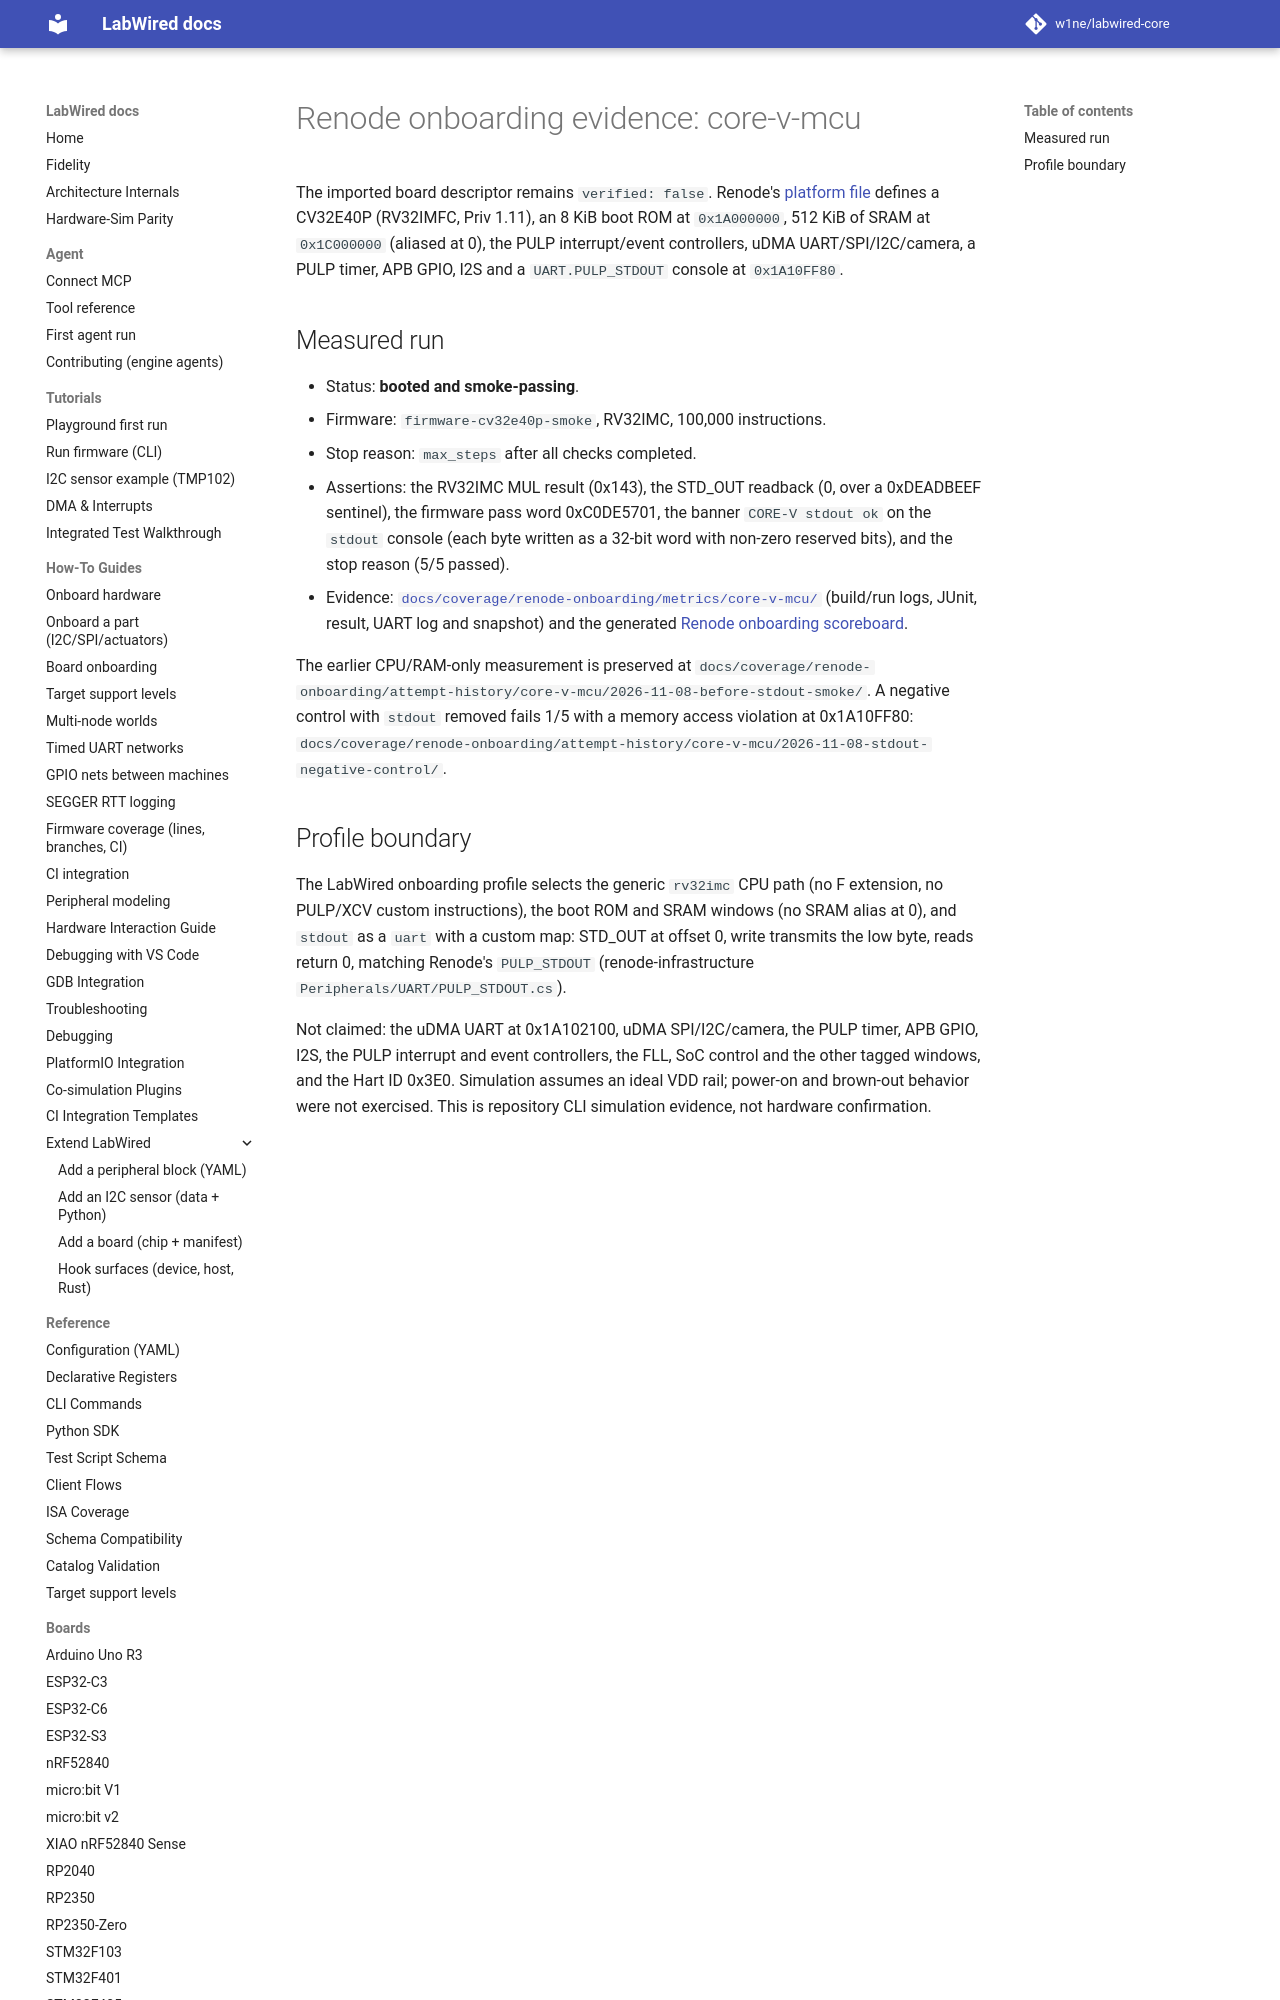

repository: CrispStrobe/labwired-core · page: boards/core-v-mcu/index.html · generator: mkdocs

# Renode onboarding evidence: core-v-mcu

The imported board descriptor remains `verified: false`. Renode's [platform file](https://github.com/renode/renode/blob/master/platforms/cpus/core-v-mcu.repl) defines a CV32E40P (RV32IMFC, Priv 1.11), an 8 KiB boot ROM at `0x1A000000`, 512 KiB of SRAM at `0x1C000000` (aliased at 0), the PULP interrupt/event controllers, uDMA UART/SPI/I2C/camera, a PULP timer, APB GPIO, I2S and a `UART.PULP_STDOUT` console at `0x1A10FF80`.
